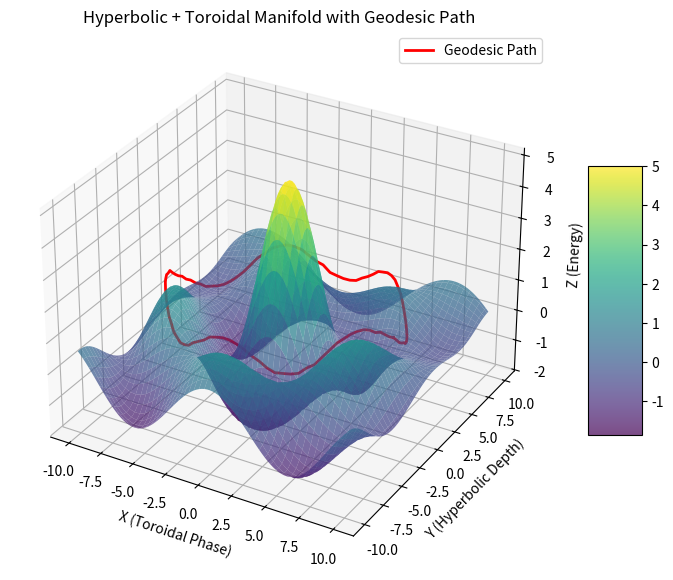

This chart was generated by the following Python code: (Note: this script raises an exception after producing the figure.)
import numpy as np
import matplotlib.pyplot as plt
from mpl_toolkits.mplot3d import Axes3D

# Define grid for hyperbolic + toroidal manifold simulation
x = np.linspace(-10, 10, 100)  # Periodicity (toroidal phase)
y = np.linspace(-10, 10, 100)  # Hierarchy (hyperbolic depth)
X, Y = np.meshgrid(x, y)

# Surface: Simple saddle for hyperbolic, with wave for resonance
Z = np.sin(np.sqrt(X**2 + Y**2)) / np.sqrt(X**2 + Y**2 + 1e-5) * 5 + np.cos(X / 2) * np.sin(Y / 2)

# Geodesic path: Curved trajectory from high to low energy
t = np.linspace(0, np.pi * 2, 100)
path_x = 8 * np.cos(t)
path_y = 8 * np.sin(t)
path_z = Z[np.argmin(np.abs(Y[:,0] - path_y[:,None]), axis=1), np.argmin(np.abs(X[0,:] - path_x[:,None]), axis=1)] + 0.5  # Offset for visibility

# Plot
fig = plt.figure(figsize=(10, 7))
ax = fig.add_subplot(111, projection='3d')

# Plot the manifold surface
surf = ax.plot_surface(X, Y, Z, cmap='viridis', alpha=0.7, edgecolor='none')

# Plot the geodesic path
ax.plot(path_x, path_y, path_z, color='red', linewidth=2, label='Geodesic Path')

# Labels and title
ax.set_xlabel('X (Toroidal Phase)')
ax.set_ylabel('Y (Hyperbolic Depth)')
ax.set_zlabel('Z (Energy)')
ax.set_title('Hyperbolic + Toroidal Manifold with Geodesic Path')
ax.legend()

# Add colorbar
fig.colorbar(surf, shrink=0.5, aspect=5)

# Save the figure
plt.savefig('/home/<user>/nanochat-live/manifold_visualization.png', dpi=300, bbox_inches='tight')
print("Graph saved as 'manifold_visualization.png'")

# Close the plot to free memory
plt.close()
